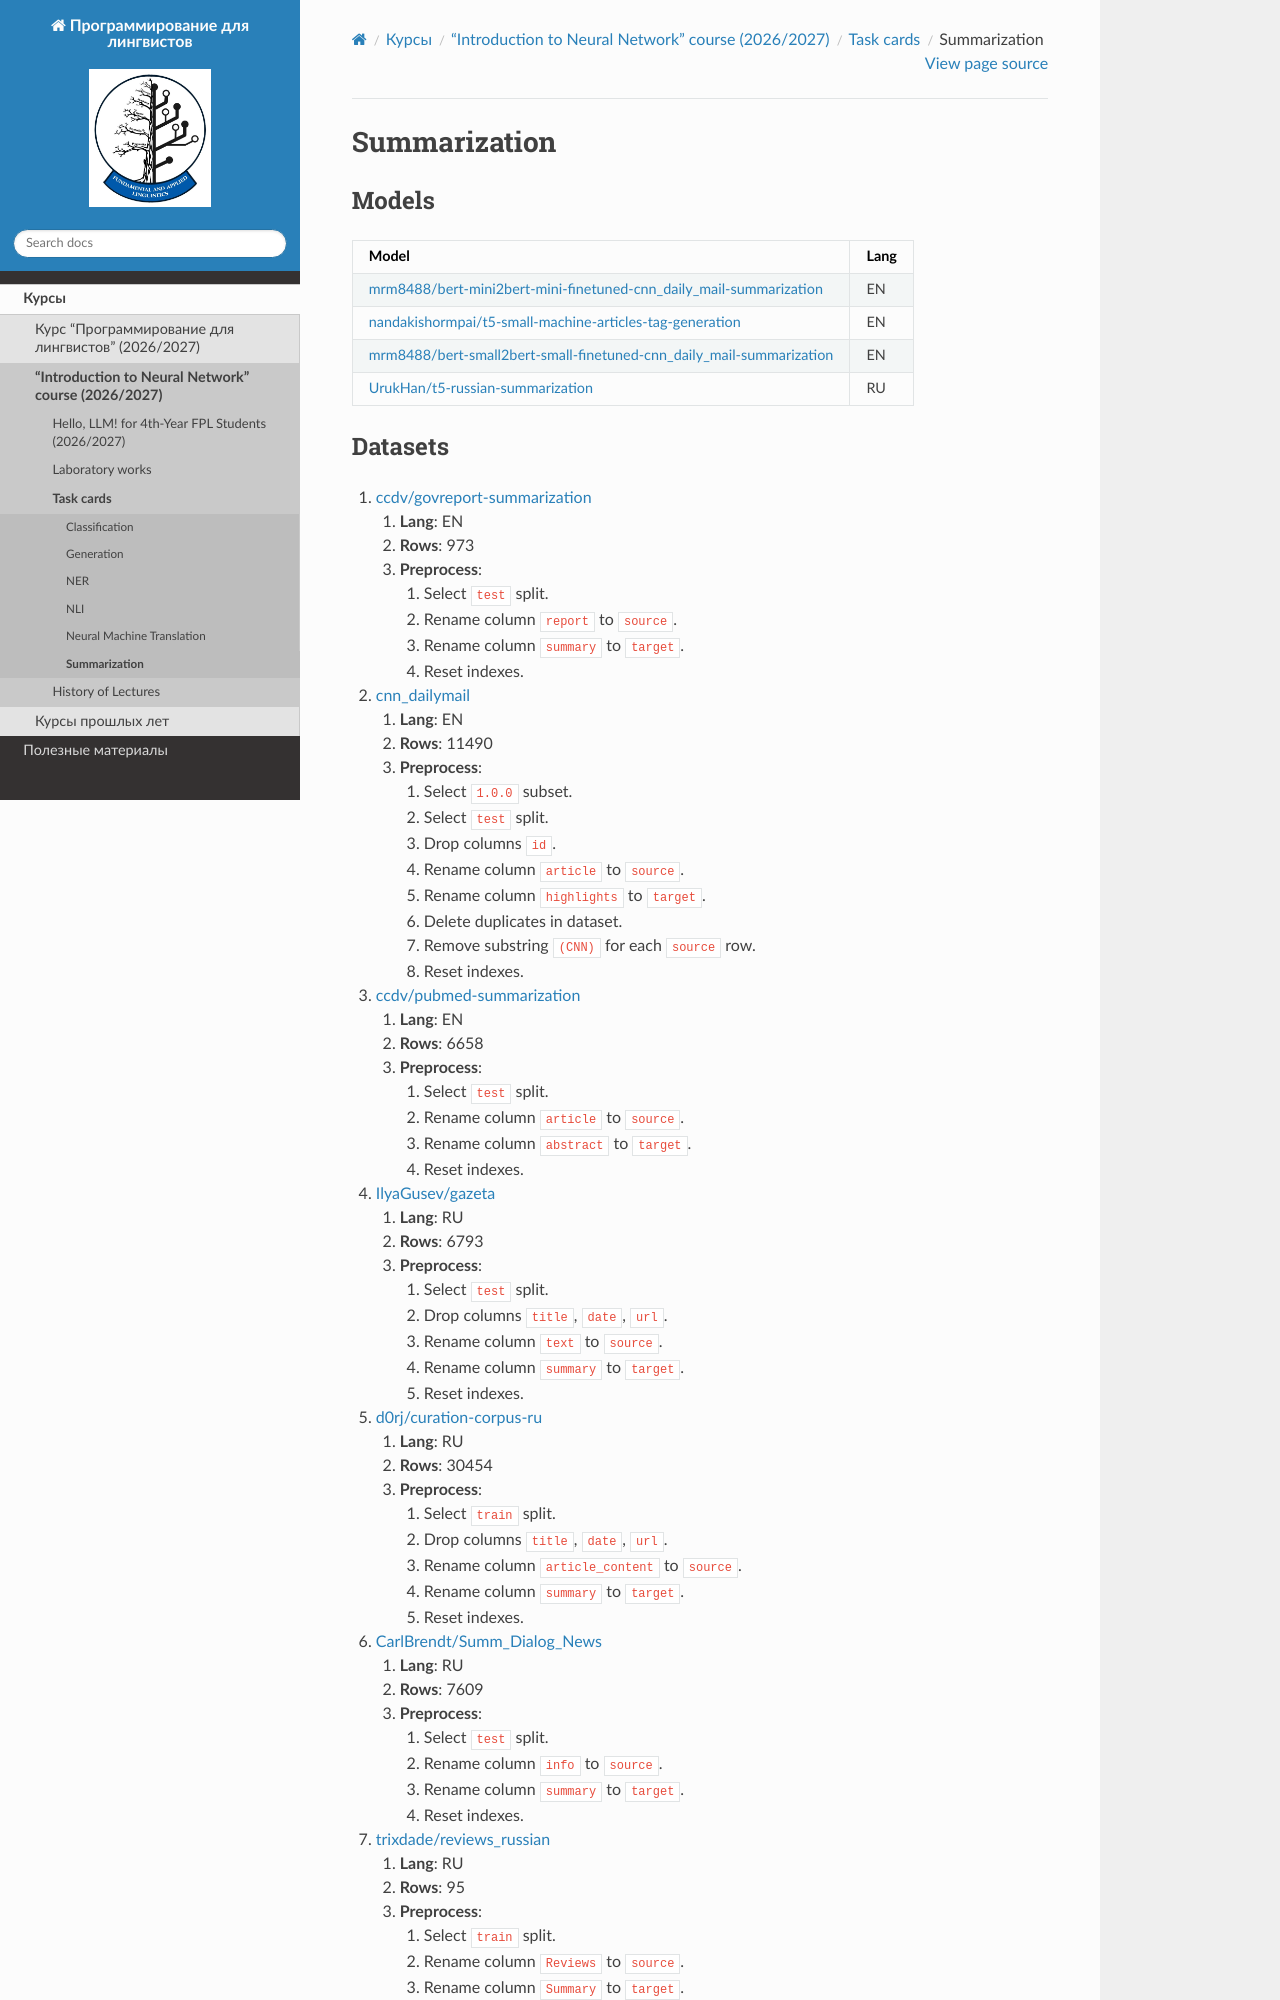

repository: fipl-hse/fipl-hse.github.io · page: docs/llm_2026/task_cards/TASK_SUMMARIZATION.html · generator: sphinx

.. _summarization-label-2026:

Summarization
=============

Models
------

+-----------------------------------------------------------------------+-------+
| Model                                                                 | Lang  |
+=======================================================================+=======+
| `mrm8488/bert-mini2bert-mini-finetuned-cnn_daily_mail-summarization   | EN    |
| <https://huggingface.co/mrm8488/bert-mini2bert-mini-                  |       |
| finetuned-cnn_daily_mail-summarization>`__                            |       |
+-----------------------------------------------------------------------+-------+
| `nandakishormpai/t5-small-machine-articles-tag-generation             | EN    |
| <https://huggingface.co/nandakishormpai                               |       |
| /t5-small-machine-articles-tag-generation>`__                         |       |
+-----------------------------------------------------------------------+-------+
| `mrm8488/bert-small2bert-small-finetuned-cnn_daily_mail-summarization | EN    |
| <https://huggingface.co/mrm8488/bert-small2bert-                      |       |
| small-finetuned-cnn_daily_mail-summarization>`__                      |       |
+-----------------------------------------------------------------------+-------+
| `UrukHan/t5-russian-summarization                                     | RU    |
| <https://huggingface.co/UrukHan/t5-russian-summarization>`__          |       |
+-----------------------------------------------------------------------+-------+
